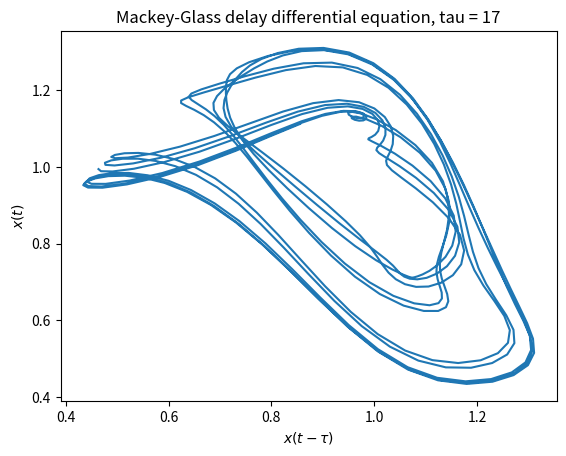

The script that saved this image:
import numpy as np
import matplotlib.pyplot as plt
import math


class MackeyGlass:
    """
    Generate time-series using the Mackey-Glass equation.
    Equation is numerically integrated by using a fourth-order Runge-Kutta method

    """
    def __init__(self, alpha=0.2, beta=10, gamma=0.1, tau=17):
        self.alpha = alpha
        self.beta = beta 
        self.gamma = gamma
        self.tau = tau
        #self.sample = sample

    def f(self, y_t, y_t_minus_tau):
        return -self.gamma*y_t + self.alpha*y_t_minus_tau/(1 + y_t_minus_tau**self.beta)

    def rk4(self, y_t, y_t_minus_tau, delta_t):
        k1 = delta_t*self.f(y_t,          y_t_minus_tau)
        k2 = delta_t*self.f(y_t+0.5*k1,   y_t_minus_tau)  # + delta_t*0.5
        k3 = delta_t*self.f(y_t+0.5*k2,   y_t_minus_tau) #  + delta_t*0.5
        k4 = delta_t*self.f(y_t+k3,       y_t_minus_tau) # + delta_t
        return y_t + k1/6 + k2/3 + k3/3 + k4/6
    def gen(self, y0=0.5, delta_t=1, n=12000):
        time = 0
        index = 1
        history_length = math.floor(self.tau / delta_t)
        y_history = np.full((history_length, 1), 0.5)
        y_t = y0

        Y = np.zeros((n+1, 1))
        T = np.zeros((n+1, 1))

        for i in range(n+1):
            Y[i] = y_t
            time = time + delta_t
            T[i] = time
            if self.tau == 0:
                y_t_minus_tau = y0
            else:
                y_t_minus_tau = y_history[index]

            y_t_plus_delta = self.rk4(y_t, y_t_minus_tau, delta_t)
            
            print(y_t, y_t_minus_tau, y_t_plus_delta)
            if self.tau != 0:
                y_history[index] = y_t_plus_delta
                index = (index+1) % history_length
            y_t = y_t_plus_delta
        return Y, T
    def plot(self, discard=250*10):
        Y, T = self.gen()
        Y = Y[discard:]
        T = T[discard:]
        ''' plot  '''
        #plt.plot(Y[:-tau], Y[tau:])
        plt.plot(Y[2000-self.tau:2500-self.tau], Y[2000:2500])
        #plt.plot(Y[2000:2500], Y[2000-self.tau:2500-self.tau]) #reverse x,y

        ''' plot labels '''
        plt.title('Mackey-Glass delay differential equation, tau = {}'.format(self.tau))
        plt.xlabel(r'$x(t - \tau)$')
        plt.ylabel(r'$x(t)$')
        plt.show()

mc = MackeyGlass()

mc.plot()